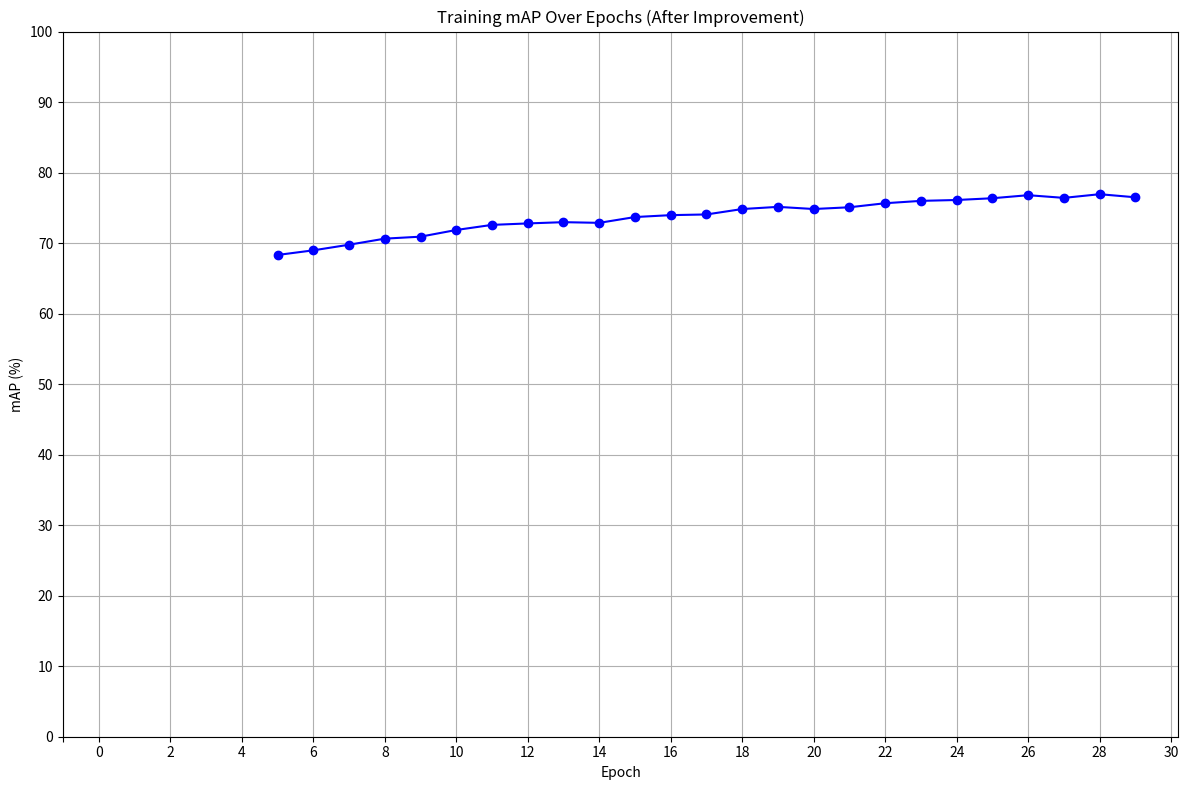

Write the Python code that produced this figure.
import matplotlib.pyplot as plt

# Training mAP values (after improvements) from epoch 5 to 29
epochs = [5, 6, 7, 8, 9, 10, 11, 12, 13, 14, 15, 16, 17, 18, 19, 20, 21, 22, 23, 24, 25, 26, 27, 28, 29]
mAP_values = [
    68.318, 68.974, 69.770, 70.632, 70.912, 71.861, 72.583, 72.790,
    72.969, 72.873, 73.696, 73.965, 74.063, 74.830, 75.139, 74.834,
    75.081, 75.654, 75.990, 76.113, 76.362, 76.794, 76.414, 76.934, 76.497
]

# Setting up the plot
plt.figure(figsize=(12, 8))
plt.plot(epochs, mAP_values, marker='o', linestyle='-', color='blue', label='Training mAP (After Improvement)')

# Title and labels
plt.title('Training mAP Over Epochs (After Improvement)')
plt.xlabel('Epoch')
plt.ylabel('mAP (%)')

# Setting the range and labels for the x-axis and y-axis
# Adjusted x-axis ticks and labels
plt.xticks(ticks=[-1] + list(range(0, 31, 2)), labels=[''] + [str(x) for x in range(0, 31, 2)])

plt.yticks(range(0, 101, 10))

# Adding grid for better readability
plt.grid(True)

# Adjusting layout for better visibility of labels
plt.tight_layout()

# Show the plot
plt.show()

